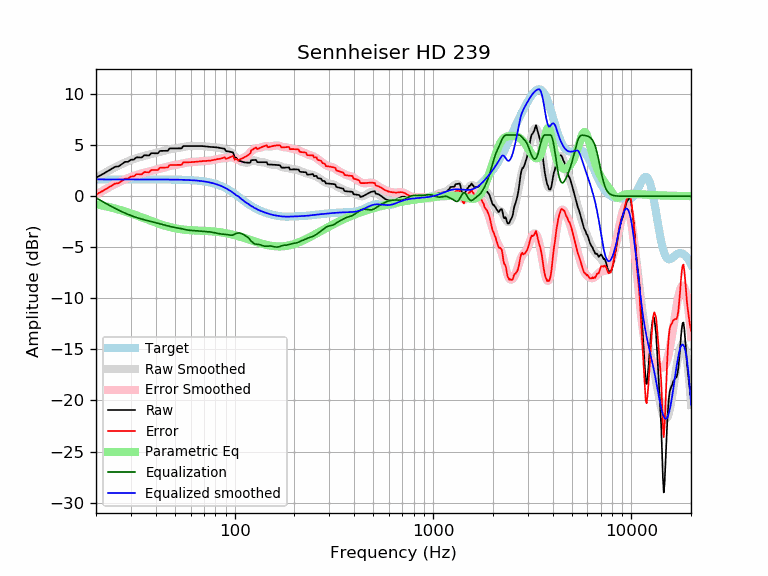

The file beside this chart, header and first rows:
frequency, raw, error, smoothed, error_smoothed, equalization, parametric_eq, equalized_raw, equalized_smoothed, target
20, 1.80, 0.16, 1.80, 0.16, -0.16, -0.79, 1.65, 1.65, 1.65
21, 2.03, 0.38, 2.04, 0.39, -0.39, -0.87, 1.64, 1.65, 1.65
22, 2.25, 0.60, 2.26, 0.61, -0.61, -0.95, 1.64, 1.65, 1.65
23, 2.48, 0.83, 2.47, 0.82, -0.82, -1.04, 1.66, 1.65, 1.65
24, 2.70, 1.05, 2.66, 1.02, -1.02, -1.12, 1.69, 1.65, 1.65
25, 2.89, 1.24, 2.84, 1.19, -1.19, -1.21, 1.70, 1.65, 1.65
26, 2.92, 1.28, 3.01, 1.36, -1.36, -1.30, 1.56, 1.65, 1.65
27, 3.15, 1.50, 3.16, 1.51, -1.51, -1.40, 1.64, 1.65, 1.65
28, 3.36, 1.72, 3.30, 1.65, -1.65, -1.49, 1.71, 1.65, 1.65
29, 3.38, 1.73, 3.42, 1.78, -1.78, -1.59, 1.60, 1.65, 1.65
30, 3.58, 1.93, 3.54, 1.89, -1.89, -1.68, 1.69, 1.65, 1.65
31, 3.59, 1.94, 3.64, 1.99, -1.99, -1.78, 1.60, 1.65, 1.65
32, 3.81, 2.16, 3.73, 2.08, -2.08, -1.87, 1.73, 1.65, 1.65
33, 3.80, 2.16, 3.81, 2.16, -2.16, -1.97, 1.64, 1.65, 1.65
34, 3.79, 2.15, 3.88, 2.24, -2.24, -2.06, 1.56, 1.65, 1.65
35, 4.01, 2.37, 3.95, 2.30, -2.30, -2.16, 1.71, 1.65, 1.65
36, 4.00, 2.36, 4.01, 2.37, -2.37, -2.25, 1.64, 1.65, 1.65
37, 3.99, 2.35, 4.07, 2.43, -2.43, -2.33, 1.57, 1.64, 1.64
38, 4.21, 2.57, 4.13, 2.49, -2.49, -2.42, 1.73, 1.64, 1.64
39, 4.21, 2.56, 4.19, 2.54, -2.54, -2.50, 1.66, 1.64, 1.64
40, 4.20, 2.56, 4.24, 2.60, -2.60, -2.58, 1.61, 1.64, 1.64
41, 4.21, 2.56, 4.30, 2.65, -2.65, -2.65, 1.55, 1.64, 1.64
42, 4.44, 2.80, 4.35, 2.71, -2.71, -2.73, 1.73, 1.64, 1.64
43, 4.44, 2.80, 4.40, 2.77, -2.77, -2.79, 1.68, 1.64, 1.64
44, 4.45, 2.81, 4.46, 2.82, -2.82, -2.85, 1.63, 1.64, 1.64
45, 4.45, 2.81, 4.51, 2.87, -2.87, -2.91, 1.58, 1.64, 1.64
46, 4.45, 2.82, 4.55, 2.92, -2.92, -2.96, 1.54, 1.64, 1.64
47, 4.68, 3.05, 4.59, 2.96, -2.96, -3.01, 1.73, 1.63, 1.63
48, 4.69, 3.06, 4.62, 2.99, -2.99, -3.06, 1.69, 1.63, 1.63
49, 4.69, 3.06, 4.65, 3.03, -3.03, -3.10, 1.66, 1.63, 1.63
50, 4.69, 3.06, 4.68, 3.05, -3.05, -3.13, 1.64, 1.63, 1.63
51, 4.69, 3.07, 4.71, 3.08, -3.08, -3.17, 1.61, 1.62, 1.62
52, 4.69, 3.07, 4.73, 3.11, -3.11, -3.20, 1.58, 1.62, 1.62
53, 4.69, 3.07, 4.76, 3.15, -3.15, -3.22, 1.54, 1.62, 1.62
54, 4.69, 3.08, 4.79, 3.18, -3.18, -3.24, 1.51, 1.61, 1.61
55, 4.91, 3.31, 4.82, 3.22, -3.22, -3.26, 1.70, 1.61, 1.61
56, 4.91, 3.31, 4.85, 3.25, -3.25, -3.28, 1.66, 1.60, 1.60
57, 4.91, 3.32, 4.88, 3.28, -3.28, -3.30, 1.63, 1.60, 1.60
58, 4.91, 3.32, 4.90, 3.31, -3.31, -3.31, 1.60, 1.59, 1.59
59, 4.91, 3.33, 4.91, 3.33, -3.33, -3.32, 1.58, 1.58, 1.58
60, 4.91, 3.34, 4.92, 3.35, -3.35, -3.33, 1.57, 1.58, 1.58
61, 4.91, 3.34, 4.92, 3.36, -3.36, -3.34, 1.56, 1.57, 1.57
62, 4.91, 3.35, 4.92, 3.37, -3.37, -3.35, 1.55, 1.56, 1.56
63, 4.91, 3.36, 4.92, 3.37, -3.37, -3.35, 1.54, 1.55, 1.55
64, 4.92, 3.38, 4.92, 3.38, -3.38, -3.36, 1.53, 1.54, 1.54
65, 4.92, 3.39, 4.92, 3.39, -3.39, -3.36, 1.53, 1.53, 1.53
66, 4.92, 3.41, 4.92, 3.40, -3.40, -3.37, 1.52, 1.51, 1.51
67, 4.92, 3.42, 4.92, 3.41, -3.41, -3.37, 1.51, 1.50, 1.50
68, 4.92, 3.43, 4.91, 3.42, -3.42, -3.38, 1.49, 1.49, 1.49
69, 4.91, 3.44, 4.90, 3.43, -3.43, -3.38, 1.48, 1.47, 1.47
70, 4.90, 3.45, 4.90, 3.44, -3.44, -3.39, 1.46, 1.45, 1.45
71, 4.89, 3.45, 4.89, 3.45, -3.45, -3.40, 1.44, 1.44, 1.44
72, 4.87, 3.46, 4.87, 3.46, -3.46, -3.40, 1.41, 1.42, 1.42
73, 4.86, 3.46, 4.86, 3.47, -3.47, -3.41, 1.39, 1.40, 1.40
74, 4.84, 3.47, 4.85, 3.48, -3.48, -3.42, 1.37, 1.37, 1.37
75, 4.83, 3.48, 4.84, 3.49, -3.49, -3.42, 1.34, 1.35, 1.35
76, 4.83, 3.50, 4.83, 3.51, -3.51, -3.43, 1.32, 1.32, 1.32
77, 4.82, 3.52, 4.82, 3.53, -3.53, -3.44, 1.30, 1.30, 1.30
78, 4.82, 3.55, 4.81, 3.55, -3.55, -3.45, 1.27, 1.27, 1.27
79, 4.81, 3.57, 4.81, 3.57, -3.57, -3.46, 1.25, 1.24, 1.24
... 553 more rows
